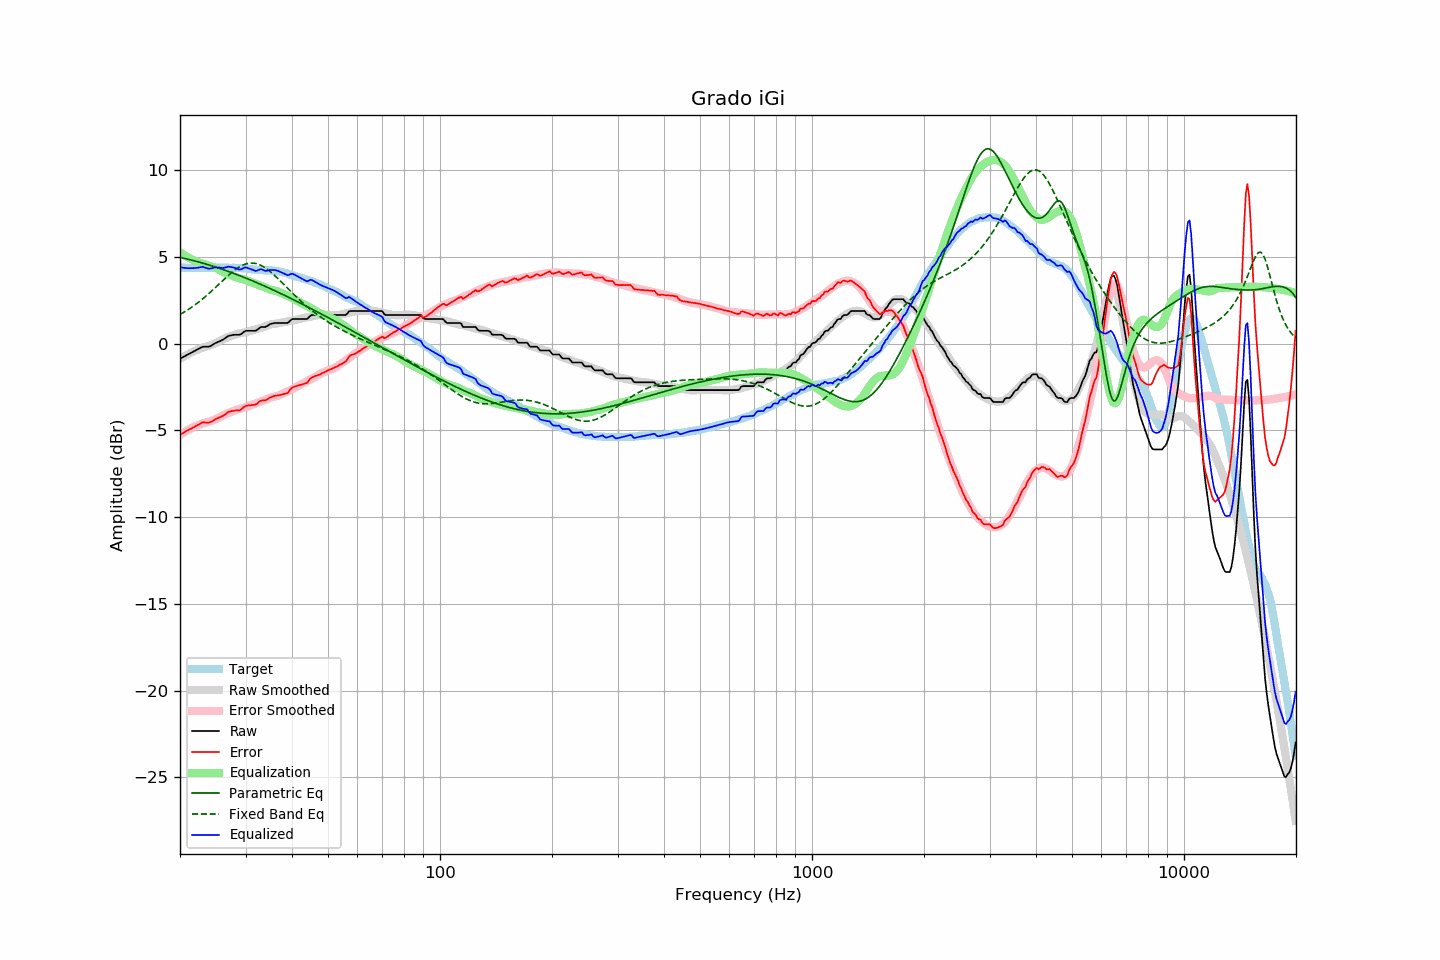

Values plotted in this chart, from the file beside it:
frequency, raw, error, smoothed, error_smoothed, equalization, parametric_eq, fixed_band_eq, equalized_raw, equalized_smoothed, target
20.00, -0.86, -5.25, -0.88, -5.26, 5.26, 4.97, 1.68, 4.41, 4.39, 4.39
20.20, -0.81, -5.19, -0.82, -5.20, 5.20, 4.95, 1.73, 4.39, 4.38, 4.38
20.40, -0.77, -5.15, -0.76, -5.14, 5.14, 4.93, 1.79, 4.37, 4.38, 4.38
20.61, -0.72, -5.10, -0.71, -5.09, 5.09, 4.91, 1.84, 4.36, 4.37, 4.38
20.81, -0.67, -5.03, -0.66, -5.03, 5.03, 4.89, 1.90, 4.36, 4.37, 4.36
21.02, -0.63, -4.99, -0.61, -4.98, 4.98, 4.87, 1.96, 4.35, 4.37, 4.36
21.23, -0.58, -4.94, -0.56, -4.93, 4.93, 4.84, 2.02, 4.35, 4.37, 4.36
21.44, -0.53, -4.90, -0.51, -4.88, 4.88, 4.82, 2.08, 4.35, 4.36, 4.37
21.66, -0.48, -4.84, -0.47, -4.83, 4.83, 4.80, 2.15, 4.35, 4.36, 4.36
21.87, -0.43, -4.80, -0.43, -4.79, 4.79, 4.77, 2.21, 4.36, 4.36, 4.37
22.09, -0.38, -4.74, -0.38, -4.74, 4.74, 4.75, 2.28, 4.37, 4.36, 4.36
22.31, -0.33, -4.70, -0.34, -4.71, 4.71, 4.72, 2.35, 4.38, 4.36, 4.37
22.54, -0.28, -4.64, -0.31, -4.67, 4.67, 4.70, 2.42, 4.39, 4.36, 4.36
22.76, -0.23, -4.59, -0.27, -4.64, 4.64, 4.67, 2.50, 4.41, 4.36, 4.36
22.99, -0.18, -4.54, -0.24, -4.61, 4.61, 4.65, 2.57, 4.43, 4.37, 4.36
23.22, -0.18, -4.54, -0.21, -4.58, 4.58, 4.62, 2.65, 4.40, 4.37, 4.36
23.45, -0.18, -4.55, -0.18, -4.55, 4.55, 4.59, 2.73, 4.37, 4.37, 4.37
23.69, -0.18, -4.55, -0.15, -4.52, 4.52, 4.56, 2.81, 4.34, 4.37, 4.37
23.92, -0.18, -4.55, -0.12, -4.49, 4.49, 4.54, 2.89, 4.32, 4.37, 4.37
24.16, -0.14, -4.52, -0.09, -4.47, 4.47, 4.51, 2.97, 4.33, 4.38, 4.38
24.40, -0.09, -4.48, -0.06, -4.44, 4.44, 4.48, 3.06, 4.35, 4.38, 4.39
24.65, -0.03, -4.42, -0.02, -4.40, 4.40, 4.45, 3.14, 4.37, 4.38, 4.39
24.89, 0.03, -4.36, 0.02, -4.36, 4.36, 4.42, 3.23, 4.40, 4.38, 4.39
25.14, 0.07, -4.31, 0.06, -4.32, 4.32, 4.39, 3.32, 4.39, 4.39, 4.38
25.39, 0.11, -4.28, 0.11, -4.28, 4.28, 4.36, 3.41, 4.39, 4.39, 4.39
25.65, 0.15, -4.24, 0.16, -4.23, 4.23, 4.33, 3.49, 4.38, 4.39, 4.39
25.91, 0.19, -4.19, 0.21, -4.17, 4.17, 4.30, 3.58, 4.36, 4.39, 4.38
26.16, 0.24, -4.15, 0.26, -4.12, 4.12, 4.26, 3.67, 4.36, 4.39, 4.39
26.43, 0.31, -4.08, 0.31, -4.08, 4.08, 4.23, 3.76, 4.39, 4.39, 4.39
26.69, 0.37, -4.02, 0.35, -4.04, 4.04, 4.20, 3.84, 4.41, 4.38, 4.39
26.96, 0.44, -3.93, 0.38, -4.00, 4.00, 4.17, 3.93, 4.44, 4.38, 4.37
27.23, 0.46, -3.91, 0.41, -3.97, 3.97, 4.13, 4.01, 4.43, 4.38, 4.37
27.50, 0.48, -3.89, 0.44, -3.93, 3.93, 4.10, 4.09, 4.41, 4.37, 4.37
27.77, 0.50, -3.88, 0.48, -3.89, 3.89, 4.06, 4.16, 4.40, 4.37, 4.38
28.05, 0.51, -3.86, 0.51, -3.86, 3.86, 4.03, 4.23, 4.37, 4.37, 4.37
28.33, 0.51, -3.85, 0.54, -3.82, 3.82, 3.99, 4.30, 4.33, 4.36, 4.36
28.62, 0.51, -3.84, 0.57, -3.79, 3.79, 3.96, 4.37, 4.30, 4.36, 4.35
28.90, 0.51, -3.85, 0.59, -3.76, 3.76, 3.92, 4.42, 4.27, 4.35, 4.36
29.19, 0.55, -3.80, 0.61, -3.74, 3.74, 3.89, 4.48, 4.29, 4.34, 4.35
29.48, 0.62, -3.71, 0.62, -3.71, 3.71, 3.85, 4.52, 4.34, 4.34, 4.33
29.78, 0.69, -3.64, 0.64, -3.69, 3.69, 3.81, 4.56, 4.38, 4.33, 4.33
30.08, 0.74, -3.59, 0.66, -3.66, 3.66, 3.78, 4.59, 4.40, 4.32, 4.33
30.38, 0.74, -3.57, 0.69, -3.62, 3.62, 3.74, 4.62, 4.36, 4.31, 4.31
30.68, 0.74, -3.56, 0.71, -3.59, 3.59, 3.70, 4.63, 4.33, 4.30, 4.30
30.99, 0.74, -3.55, 0.74, -3.55, 3.55, 3.66, 4.64, 4.29, 4.29, 4.29
31.30, 0.74, -3.54, 0.76, -3.52, 3.52, 3.62, 4.64, 4.26, 4.28, 4.28
31.61, 0.74, -3.53, 0.79, -3.48, 3.48, 3.58, 4.64, 4.23, 4.27, 4.27
31.93, 0.74, -3.51, 0.81, -3.45, 3.45, 3.55, 4.62, 4.19, 4.26, 4.25
32.24, 0.79, -3.47, 0.84, -3.42, 3.42, 3.51, 4.60, 4.21, 4.26, 4.26
32.57, 0.87, -3.37, 0.87, -3.38, 3.38, 3.47, 4.57, 4.25, 4.25, 4.24
32.89, 0.94, -3.30, 0.90, -3.35, 3.35, 3.43, 4.53, 4.29, 4.25, 4.24
33.22, 0.96, -3.28, 0.93, -3.32, 3.32, 3.38, 4.48, 4.28, 4.24, 4.24
33.55, 0.96, -3.27, 0.96, -3.28, 3.28, 3.34, 4.43, 4.24, 4.24, 4.23
33.89, 0.96, -3.28, 1.00, -3.24, 3.24, 3.30, 4.37, 4.20, 4.23, 4.24
34.23, 1.00, -3.22, 1.03, -3.20, 3.20, 3.26, 4.31, 4.20, 4.23, 4.22
34.57, 1.06, -3.17, 1.07, -3.16, 3.16, 3.22, 4.24, 4.22, 4.22, 4.23
34.92, 1.12, -3.10, 1.10, -3.12, 3.12, 3.18, 4.16, 4.24, 4.22, 4.22
35.27, 1.15, -3.08, 1.12, -3.09, 3.09, 3.14, 4.09, 4.24, 4.21, 4.23
35.62, 1.17, -3.03, 1.13, -3.07, 3.07, 3.09, 4.00, 4.24, 4.21, 4.20
35.97, 1.19, -3.01, 1.14, -3.05, 3.05, 3.05, 3.92, 4.24, 4.20, 4.20
... 635 more rows
